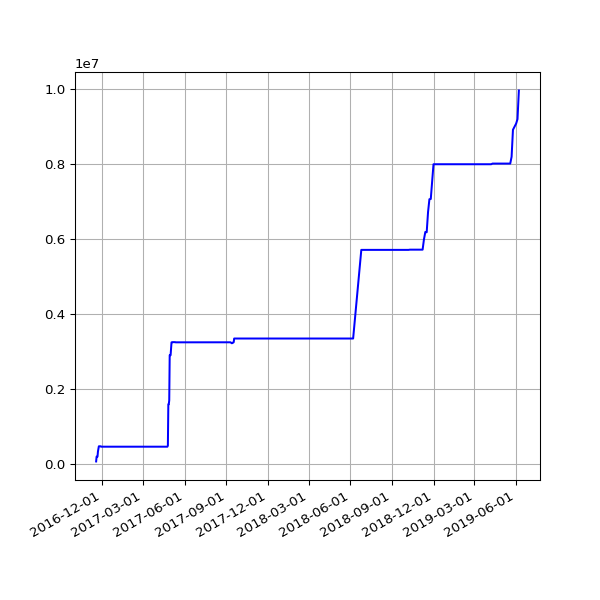

The file beside this chart, header and first rows:
date, value
2016-11-18 04:21:02 +0000, 59297
2016-11-19 04:24:47 +0000, 187405
2016-11-20 04:23:15 +0000, 187405
2016-11-21 04:33:23 +0000, 187405
2016-11-22 04:24:45 +0000, 326525
2016-11-24 04:19:12 +0000, 464267
2016-11-25 04:33:59 +0000, 464591
2016-11-26 04:23:11 +0000, 464591
2016-11-27 04:26:33 +0000, 464591
2016-11-28 04:27:54 +0000, 464591
2016-11-29 04:32:52 +0000, 453901
2016-11-30 04:28:17 +0000, 453717
2016-12-01 04:37:05 +0000, 453717
2016-12-02 04:26:18 +0000, 453717
2016-12-03 04:25:48 +0000, 453717
2016-12-04 04:29:11 +0000, 453717
2016-12-05 04:31:01 +0000, 453717
2016-12-06 04:35:24 +0000, 453717
2016-12-07 04:32:25 +0000, 453717
2016-12-08 06:07:45 +0000, 453717
2016-12-09 06:07:48 +0000, 453717
2016-12-12 02:33:16 +0000, 453717
2016-12-14 02:23:57 +0000, 453717
2016-12-22 04:29:13 +0000, 453717
2016-12-23 04:26:25 +0000, 453717
2016-12-24 04:34:09 +0000, 453717
2016-12-25 04:38:51 +0000, 453717
2016-12-26 04:37:31 +0000, 453717
2016-12-27 04:33:15 +0000, 453717
2016-12-28 04:34:04 +0000, 453717
2016-12-29 04:39:41 +0000, 453717
2016-12-30 04:31:00 +0000, 453717
2016-12-31 04:29:55 +0000, 453717
2017-01-01 04:32:01 +0000, 453717
2017-01-02 04:29:50 +0000, 453717
2017-01-03 04:30:13 +0000, 453717
2017-01-04 04:37:16 +0000, 453717
2017-01-05 04:35:54 +0000, 453717
2017-01-06 04:39:19 +0000, 453717
2017-01-07 04:34:31 +0000, 453717
2017-01-08 04:35:13 +0000, 453717
2017-01-09 04:34:53 +0000, 453717
2017-01-10 04:34:12 +0000, 453717
2017-01-11 04:37:17 +0000, 453717
2017-01-12 04:39:38 +0000, 453717
2017-01-13 04:41:57 +0000, 453717
2017-01-14 04:38:18 +0000, 453717
2017-01-15 04:42:46 +0000, 453717
2017-01-16 04:42:10 +0000, 453717
2017-01-17 04:39:34 +0000, 453717
2017-01-18 04:50:00 +0000, 453717
2017-01-27 04:37:57 +0000, 453717
2017-01-28 04:36:29 +0000, 453717
2017-01-29 04:36:58 +0000, 453717
2017-01-30 04:42:24 +0000, 453717
2017-01-31 04:47:50 +0000, 453717
2017-02-01 04:51:29 +0000, 453717
2017-02-02 04:50:38 +0000, 453717
2017-02-03 04:49:52 +0000, 453717
2017-02-04 04:49:54 +0000, 453717
... 429 more rows
